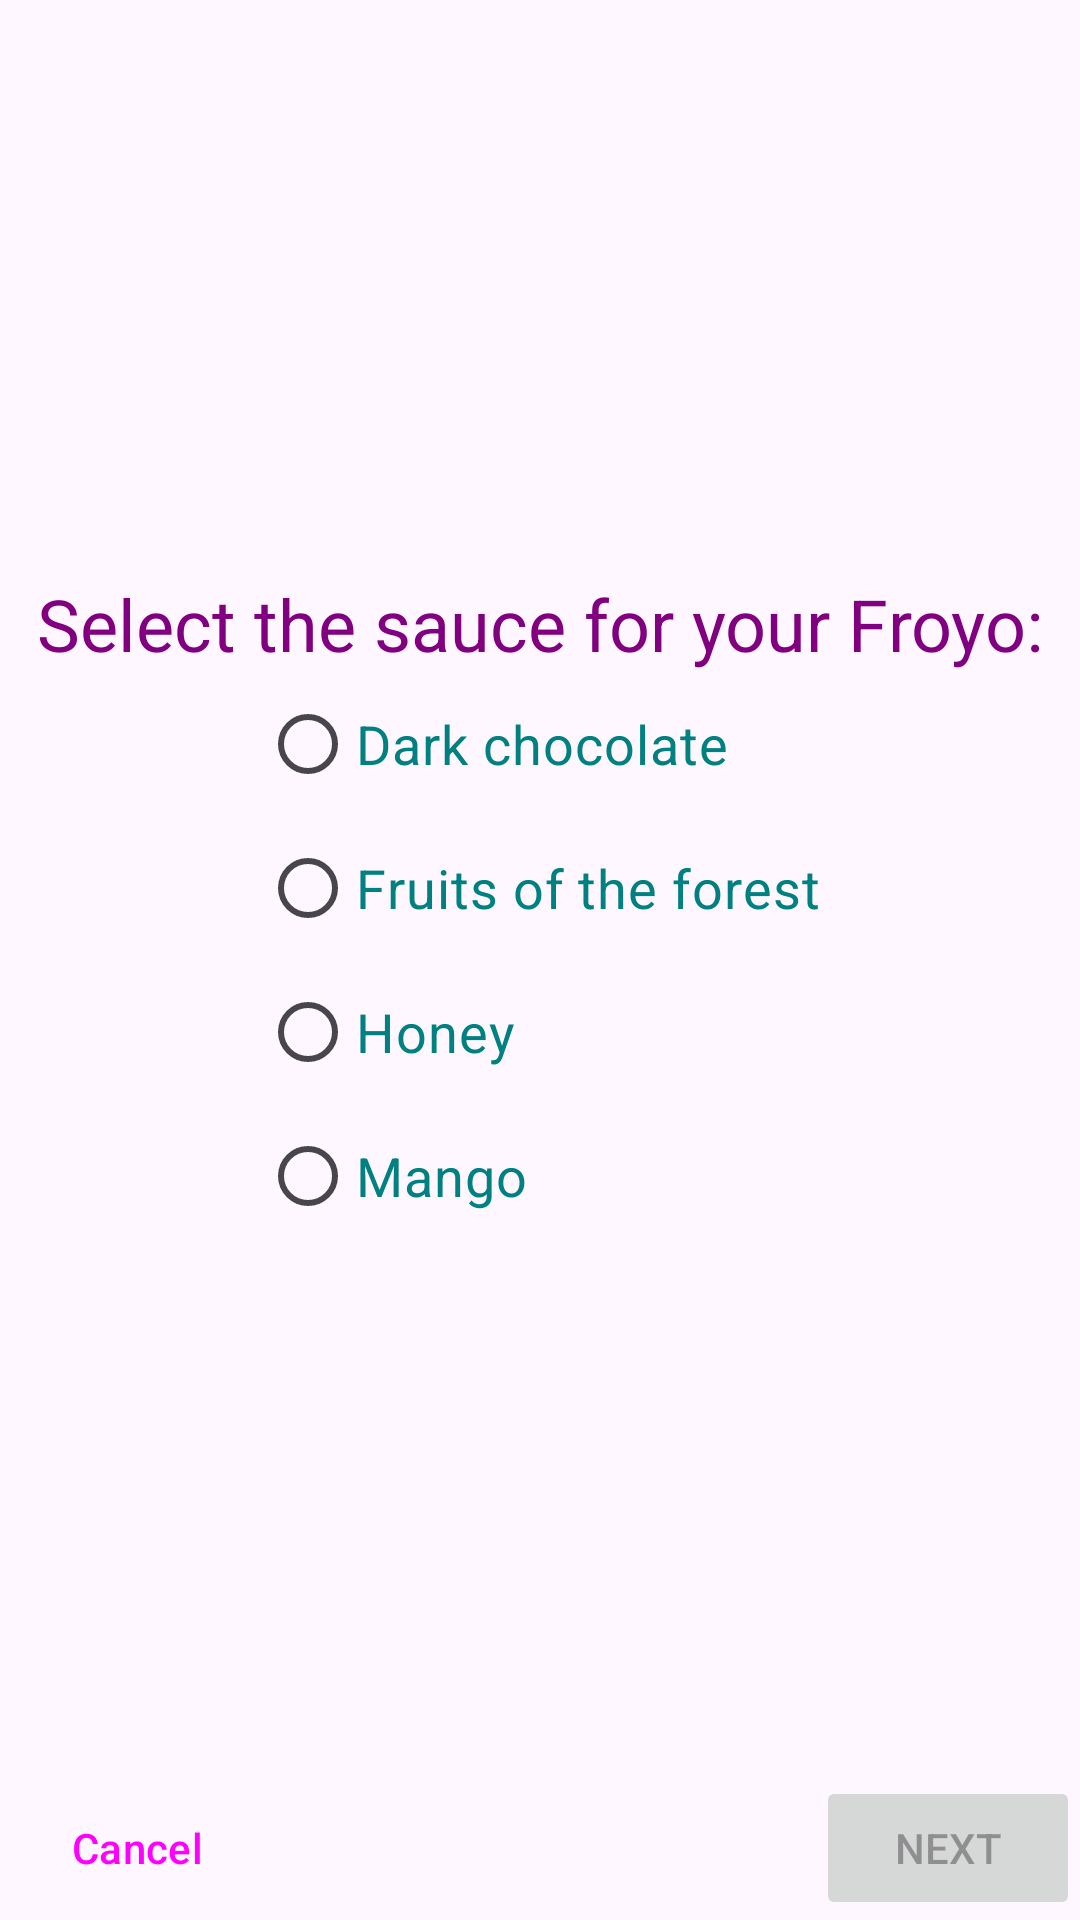

Android layout source for this screen:
<!-- AndroidManifest.xml: application theme Theme.Ex11_FragmentsAndNavigation -->
<!-- res/layout/fragment_sauce.xml -->
<?xml version="1.0" encoding="utf-8"?>
<androidx.constraintlayout.widget.ConstraintLayout xmlns:android="http://schemas.android.com/apk/res/android"
    xmlns:app="http://schemas.android.com/apk/res-auto"
    xmlns:tools="http://schemas.android.com/tools"
    android:layout_width="match_parent"
    android:layout_height="match_parent"
    android:padding="@dimen/margins"
    tools:context=".ui.fragments.SauceFragment">

    
    <RadioGroup
        android:id="@+id/rgSauce"
        android:layout_width="wrap_content"
        android:layout_height="wrap_content"
        app:layout_constraintBottom_toBottomOf="parent"
        app:layout_constraintEnd_toEndOf="parent"
        app:layout_constraintStart_toStartOf="parent"
        app:layout_constraintTop_toTopOf="parent">

        <RadioButton
            android:id="@+id/rbChocolate"
            android:layout_width="match_parent"
            android:layout_height="wrap_content"
            android:text="@string/chocolate"
            android:textColor="@color/teal"
            android:textSize="18sp" />

        <RadioButton
            android:id="@+id/rbFruit"
            android:layout_width="match_parent"
            android:layout_height="wrap_content"
            android:text="@string/fruits"
            android:textColor="@color/teal"
            android:textSize="18sp" />

        <RadioButton
            android:id="@+id/rbHoney"
            android:layout_width="match_parent"
            android:layout_height="wrap_content"
            android:text="@string/honey"
            android:textColor="@color/teal"
            android:textSize="18sp" />

        <RadioButton
            android:id="@+id/rbMango"
            android:layout_width="match_parent"
            android:layout_height="wrap_content"
            android:text="@string/mango"
            android:textColor="@color/teal"
            android:textSize="18sp" />
    </RadioGroup>

    <TextView
        android:id="@+id/tvSauceTitle"
        android:layout_width="wrap_content"
        android:layout_height="wrap_content"
        android:text="@string/sauce_title"
        android:textColor="@color/purple"
        android:textSize="24sp"
        app:layout_constraintBottom_toTopOf="@+id/rgSauce"
        app:layout_constraintEnd_toEndOf="parent"
        app:layout_constraintStart_toStartOf="parent" />

    
    <Button
        android:id="@+id/bSauceCancel"
        style="?materialButtonOutlinedStyle"
        android:layout_width="wrap_content"
        android:layout_height="wrap_content"
        android:text="@string/cancel"

        app:layout_constraintBottom_toBottomOf="parent"
        app:layout_constraintStart_toStartOf="parent" />

    
    <Button
        android:id="@+id/bSauceNext"
        android:layout_width="wrap_content"
        android:layout_height="wrap_content"
        android:enabled="false"
        android:text="@string/next"
        app:layout_constraintBottom_toBottomOf="parent"
        app:layout_constraintEnd_toEndOf="parent" />

</androidx.constraintlayout.widget.ConstraintLayout>
<!-- resources referenced by this layout -->
<resources>
  <color name="purple">#FF800080</color>
  <color name="teal">#FF008080</color>
  <string name="cancel">Cancel</string>
  <string name="chocolate">Dark chocolate</string>
  <string name="fruits">Fruits of the forest</string>
  <string name="honey">Honey</string>
  <string name="mango">Mango</string>
  <string name="next">Next</string>
  <string name="sauce_title">Select the sauce for your Froyo:</string>
  <style name="Theme.Ex11_FragmentsAndNavigation" parent="Base.Theme.Ex11_FragmentsAndNavigation" />
  <style name="Base.Theme.Ex11_FragmentsAndNavigation" parent="Theme.Material3.DayNight.NoActionBar">
          
          
      </style>
</resources>
